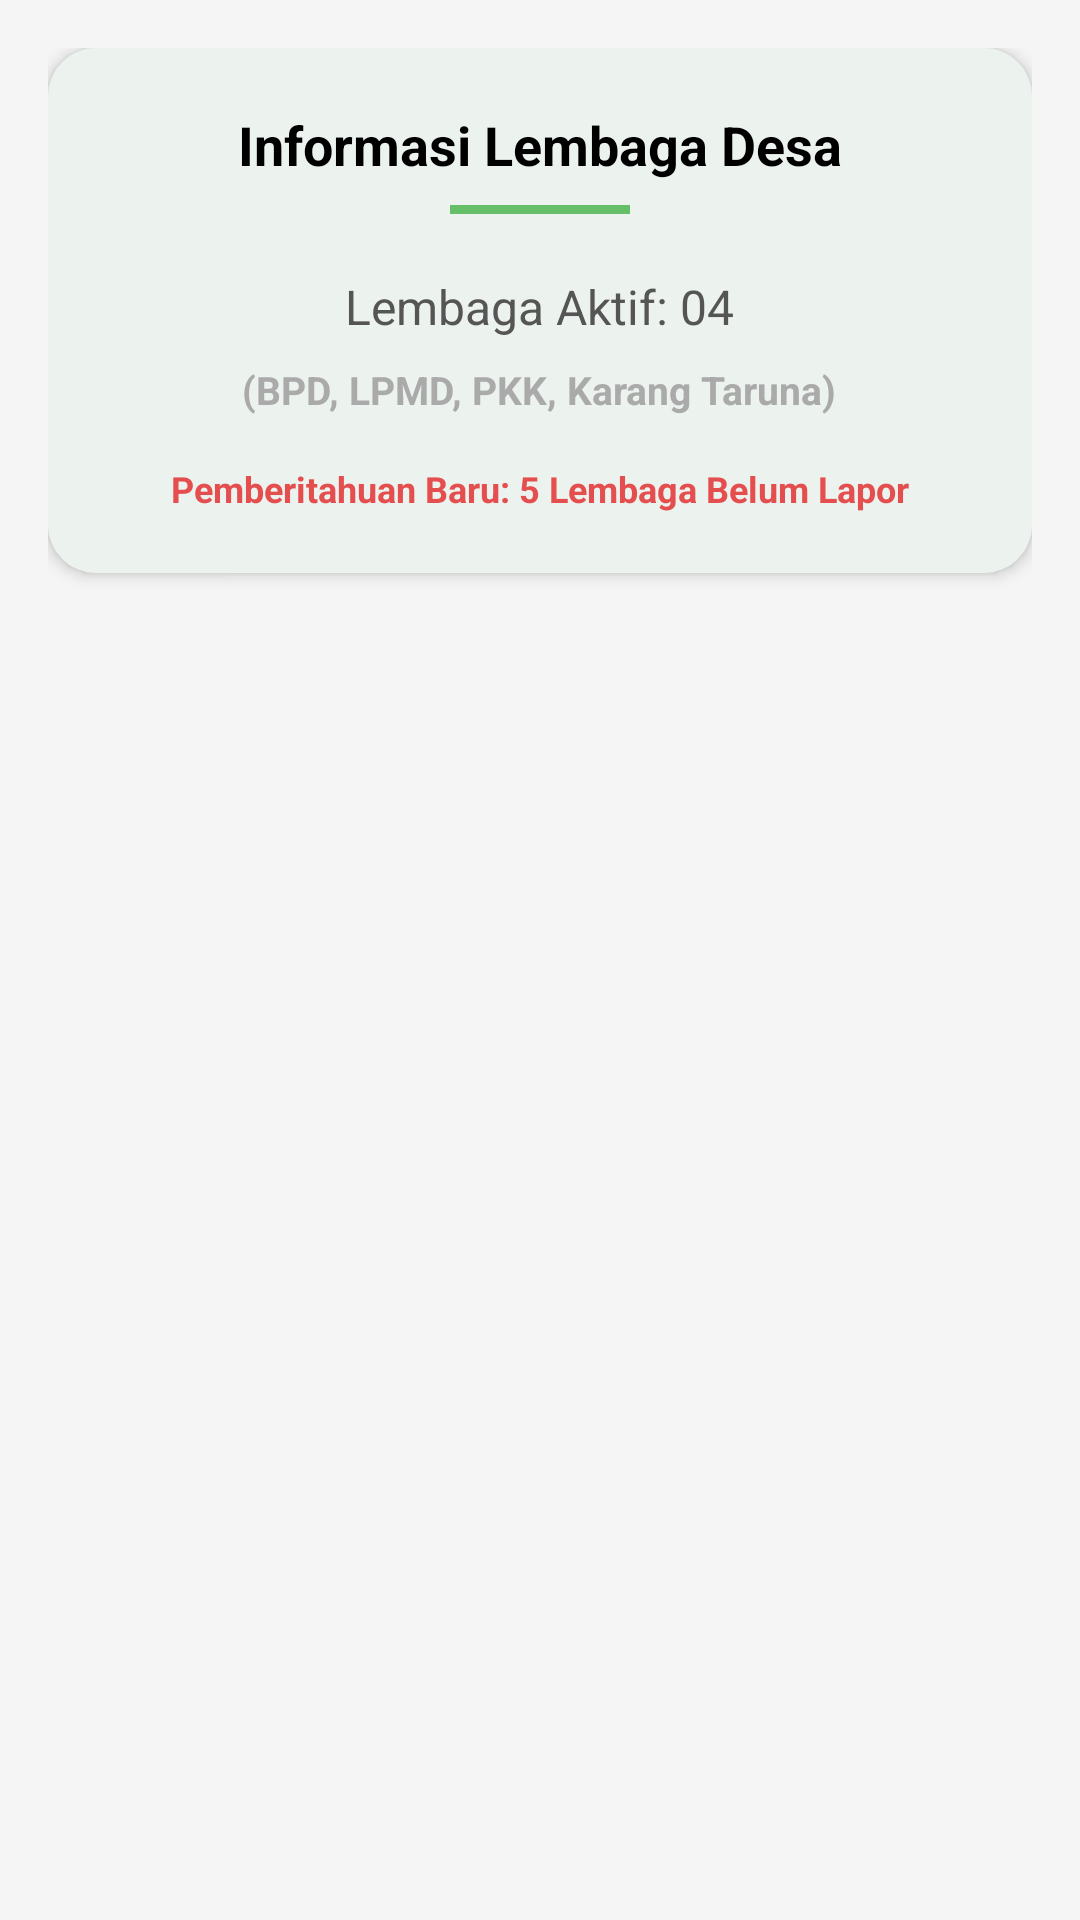

The Android layout XML behind this screen, and the referenced resources:
<!-- AndroidManifest.xml: application theme Theme.Dellapink -->
<!-- res/layout/fragment_tab_b.xml -->
<?xml version="1.0" encoding="utf-8"?>
<androidx.constraintlayout.widget.ConstraintLayout xmlns:android="http://schemas.android.com/apk/res/android"
    xmlns:app="http://schemas.android.com/apk/res-auto"
    android:layout_width="match_parent"
    android:layout_height="match_parent"
    android:background="#F5F5F5"
    android:padding="16dp">

    <com.google.android.material.card.MaterialCardView
        android:layout_width="match_parent"
        android:layout_height="wrap_content"
        app:cardCornerRadius="16dp"
        app:cardElevation="3dp"
        app:strokeWidth="0dp"
        app:layout_constraintTop_toTopOf="parent"
        app:layout_constraintStart_toStartOf="parent"
        app:layout_constraintEnd_toEndOf="parent">

        <LinearLayout
            android:layout_width="match_parent"
            android:layout_height="wrap_content"
            android:orientation="vertical"
            android:padding="20dp"
            android:gravity="center">

            <TextView
                android:layout_width="wrap_content"
                android:layout_height="wrap_content"
                android:text="Informasi Lembaga Desa"
                android:textSize="18sp"
                android:textStyle="bold"
                android:textColor="@android:color/black"/>

            <View
                android:layout_width="60dp"
                android:layout_height="3dp"
                android:layout_marginTop="8dp"
                android:background="#64BF68"/>

            <TextView
                android:layout_width="wrap_content"
                android:layout_height="wrap_content"
                android:layout_marginTop="20dp"
                android:text="Lembaga Aktif: 04"
                android:textSize="16sp"
                android:textColor="#555555"/>

            <TextView
                android:layout_width="wrap_content"
                android:layout_height="wrap_content"
                android:layout_marginTop="8dp"
                android:text="(BPD, LPMD, PKK, Karang Taruna)"
                android:textSize="13sp"
                android:textColor="@android:color/darker_gray"
                android:textStyle="bold"/>

            <TextView
                android:layout_width="wrap_content"
                android:layout_height="wrap_content"
                android:layout_marginTop="16dp"
                android:text="Pemberitahuan Baru: 5 Lembaga Belum Lapor"
                android:textSize="12sp"
                android:textColor="#E44E4E"
                android:textStyle="bold"/>
        </LinearLayout>
    </com.google.android.material.card.MaterialCardView>
</androidx.constraintlayout.widget.ConstraintLayout>
<!-- resources referenced by this layout -->
<resources>
  <style name="Theme.Dellapink" parent="Base.Theme.Dellapink" />
  <style name="Base.Theme.Dellapink" parent="Theme.Material3.DayNight.NoActionBar">
          <item name="colorPrimary">#28C628</item>
          <item name="colorSecondary">#4F6D4F</item>
          <item name="android:statusBarColor">#F3F3F3</item>
          <item name="android:windowLightStatusBar">true</item>
      </style>
</resources>
